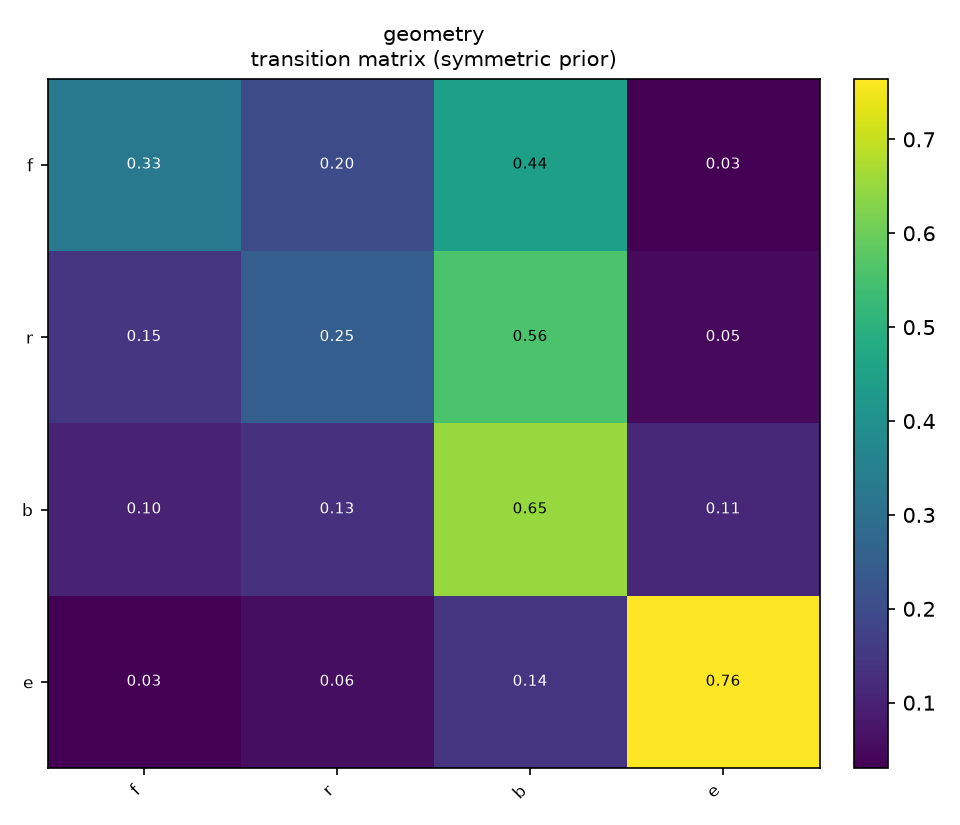

Data behind this chart, as committed beside it:
, f, r, b, e
f, 0.3258, 0.1996, 0.4442, 0.03033
r, 0.1453, 0.2488, 0.5566, 0.04926
b, 0.1014, 0.1346, 0.6519, 0.1121
e, 0.03268, 0.05882, 0.1438, 0.7647
